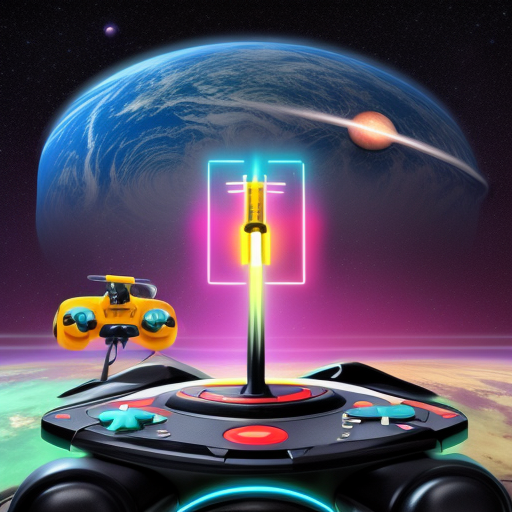
Generation parameters embedded in this image by AUTOMATIC1111 Stable Diffusion web UI or a fork of it (Forge, ...) (PNG 'parameters' text chunk):
videogame joystick flaoting in the space, stars, planet, neon
Negative prompt: hand, dark, black, skin, person, people, limb
Steps: 10, Sampler: Euler a, CFG scale: 7, Seed: 1265850175, Size: 512x512, Model hash: c52892e92a, Model: realisticVisionV30_v30VAE, Version: v1.6.0